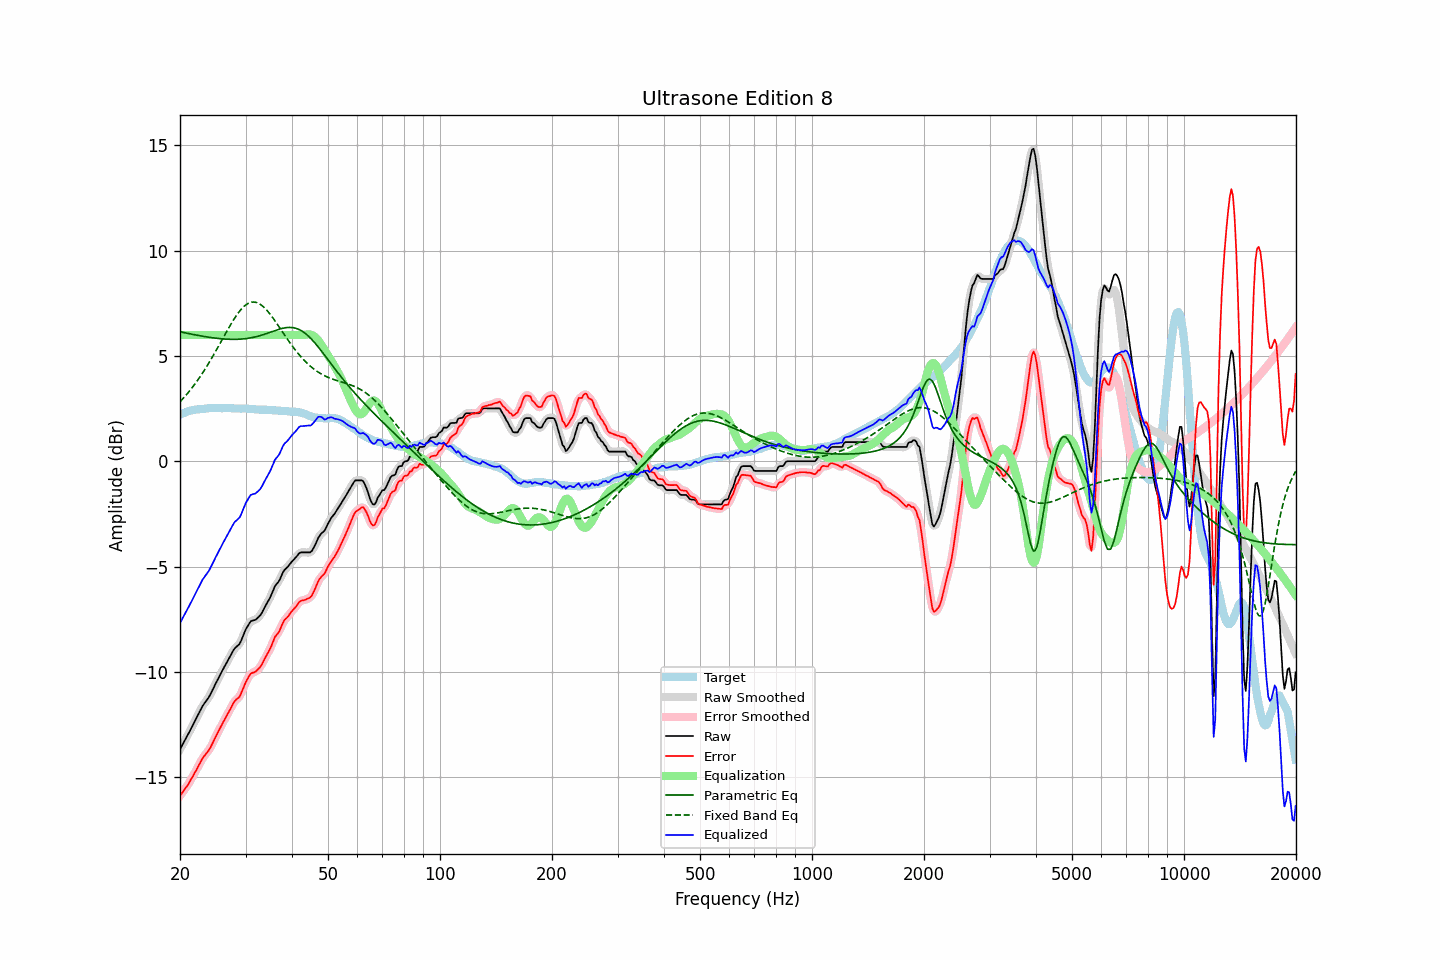

Data behind this chart, as committed beside it:
frequency, raw, error, smoothed, error_smoothed, equalization, parametric_eq, fixed_band_eq, equalized_raw, equalized_smoothed, target
20.00, -13.68, -15.88, -13.68, -15.88, 6.00, 6.15, 2.83, -7.68, -7.68, 2.20
20.20, -13.54, -15.78, -13.54, -15.78, 6.00, 6.13, 2.91, -7.54, -7.54, 2.24
20.40, -13.40, -15.67, -13.40, -15.68, 6.00, 6.12, 2.99, -7.40, -7.40, 2.27
20.61, -13.26, -15.57, -13.26, -15.57, 6.00, 6.10, 3.07, -7.26, -7.26, 2.30
20.81, -13.12, -15.46, -13.12, -15.46, 6.00, 6.09, 3.16, -7.12, -7.12, 2.34
21.02, -12.98, -15.36, -12.98, -15.35, 6.00, 6.07, 3.25, -6.98, -6.98, 2.38
21.23, -12.83, -15.22, -12.83, -15.23, 6.00, 6.05, 3.34, -6.83, -6.83, 2.39
21.44, -12.68, -15.09, -12.68, -15.10, 6.00, 6.04, 3.44, -6.68, -6.68, 2.41
21.66, -12.53, -14.96, -12.53, -14.96, 6.00, 6.02, 3.54, -6.53, -6.53, 2.43
21.87, -12.38, -14.82, -12.38, -14.82, 6.00, 6.01, 3.64, -6.38, -6.38, 2.44
22.09, -12.23, -14.69, -12.23, -14.69, 6.00, 5.99, 3.74, -6.23, -6.23, 2.46
22.31, -12.08, -14.54, -12.08, -14.54, 6.00, 5.98, 3.85, -6.08, -6.08, 2.46
22.54, -11.93, -14.40, -11.93, -14.40, 6.00, 5.97, 3.96, -5.93, -5.93, 2.47
22.76, -11.78, -14.26, -11.78, -14.26, 6.00, 5.95, 4.07, -5.78, -5.78, 2.48
22.99, -11.63, -14.11, -11.64, -14.12, 6.00, 5.94, 4.19, -5.63, -5.64, 2.48
23.22, -11.52, -14.01, -11.52, -14.01, 6.00, 5.93, 4.31, -5.52, -5.52, 2.49
23.45, -11.41, -13.91, -11.41, -13.91, 6.00, 5.91, 4.43, -5.41, -5.41, 2.50
23.69, -11.31, -13.82, -11.31, -13.82, 6.00, 5.90, 4.55, -5.31, -5.31, 2.51
23.92, -11.20, -13.72, -11.19, -13.71, 6.00, 5.89, 4.67, -5.20, -5.19, 2.52
24.16, -11.06, -13.59, -11.06, -13.58, 6.00, 5.88, 4.80, -5.06, -5.06, 2.53
24.40, -10.90, -13.44, -10.90, -13.44, 6.00, 5.87, 4.93, -4.90, -4.90, 2.54
24.65, -10.75, -13.28, -10.75, -13.28, 6.00, 5.86, 5.06, -4.75, -4.75, 2.53
24.89, -10.59, -13.11, -10.59, -13.12, 6.00, 5.85, 5.20, -4.59, -4.59, 2.53
25.14, -10.44, -12.96, -10.44, -12.97, 6.00, 5.84, 5.33, -4.44, -4.44, 2.53
25.39, -10.29, -12.81, -10.29, -12.81, 6.00, 5.83, 5.47, -4.29, -4.29, 2.53
25.65, -10.14, -12.67, -10.14, -12.66, 6.00, 5.82, 5.61, -4.14, -4.14, 2.53
25.91, -9.99, -12.51, -9.99, -12.52, 6.00, 5.81, 5.75, -3.99, -3.99, 2.52
26.16, -9.85, -12.37, -9.85, -12.37, 6.00, 5.81, 5.88, -3.85, -3.85, 2.52
26.43, -9.71, -12.24, -9.71, -12.23, 6.00, 5.80, 6.02, -3.71, -3.71, 2.52
26.69, -9.57, -12.09, -9.57, -12.10, 6.00, 5.80, 6.16, -3.57, -3.57, 2.52
26.96, -9.43, -11.95, -9.43, -11.96, 6.00, 5.79, 6.29, -3.43, -3.43, 2.52
27.23, -9.29, -11.81, -9.29, -11.81, 6.00, 5.79, 6.42, -3.29, -3.29, 2.52
27.50, -9.15, -11.67, -9.14, -11.66, 6.00, 5.79, 6.55, -3.15, -3.14, 2.52
27.77, -9.01, -11.52, -9.01, -11.53, 6.00, 5.79, 6.68, -3.01, -3.01, 2.51
28.05, -8.89, -11.40, -8.90, -11.41, 6.00, 5.79, 6.80, -2.89, -2.90, 2.51
28.33, -8.82, -11.32, -8.82, -11.33, 6.00, 5.79, 6.91, -2.82, -2.82, 2.50
28.62, -8.75, -11.26, -8.75, -11.26, 6.00, 5.79, 7.02, -2.75, -2.75, 2.51
28.90, -8.68, -11.19, -8.66, -11.16, 6.00, 5.80, 7.12, -2.68, -2.66, 2.51
29.19, -8.53, -11.03, -8.52, -11.02, 6.00, 5.80, 7.21, -2.53, -2.52, 2.50
29.48, -8.34, -10.84, -8.34, -10.85, 6.00, 5.81, 7.29, -2.34, -2.34, 2.51
29.78, -8.15, -10.66, -8.15, -10.66, 6.00, 5.82, 7.37, -2.15, -2.15, 2.50
30.08, -7.97, -10.48, -7.99, -10.49, 6.00, 5.82, 7.43, -1.97, -1.99, 2.50
30.38, -7.84, -10.33, -7.83, -10.33, 6.00, 5.83, 7.48, -1.84, -1.83, 2.49
30.68, -7.72, -10.21, -7.71, -10.20, 6.00, 5.85, 7.52, -1.72, -1.71, 2.49
30.99, -7.60, -10.08, -7.62, -10.11, 6.00, 5.86, 7.55, -1.60, -1.62, 2.48
31.30, -7.57, -10.05, -7.57, -10.05, 6.00, 5.88, 7.56, -1.57, -1.57, 2.48
31.61, -7.55, -10.03, -7.54, -10.02, 6.00, 5.89, 7.56, -1.55, -1.54, 2.48
31.93, -7.53, -10.00, -7.52, -9.98, 6.00, 5.91, 7.55, -1.53, -1.52, 2.47
32.24, -7.46, -9.91, -7.47, -9.93, 6.00, 5.93, 7.53, -1.46, -1.47, 2.46
32.57, -7.39, -9.84, -7.40, -9.85, 6.00, 5.95, 7.49, -1.39, -1.40, 2.45
32.89, -7.31, -9.76, -7.30, -9.75, 6.00, 5.97, 7.45, -1.31, -1.30, 2.45
33.22, -7.19, -9.64, -7.18, -9.63, 6.00, 5.99, 7.39, -1.19, -1.18, 2.45
33.55, -7.04, -9.49, -7.04, -9.49, 6.00, 6.02, 7.33, -1.04, -1.04, 2.45
33.89, -6.89, -9.34, -6.90, -9.34, 6.00, 6.04, 7.25, -0.89, -0.90, 2.45
34.23, -6.75, -9.20, -6.76, -9.20, 6.00, 6.07, 7.17, -0.75, -0.76, 2.45
34.57, -6.62, -9.05, -6.62, -9.06, 6.00, 6.10, 7.08, -0.62, -0.62, 2.43
34.92, -6.48, -8.91, -6.47, -8.91, 6.00, 6.12, 6.99, -0.48, -0.47, 2.43
35.27, -6.31, -8.74, -6.30, -8.73, 6.00, 6.15, 6.89, -0.31, -0.30, 2.43
35.62, -6.13, -8.55, -6.13, -8.55, 6.00, 6.18, 6.79, -0.13, -0.13, 2.42
35.97, -5.94, -8.35, -5.97, -8.39, 6.00, 6.20, 6.68, 0.06, 0.03, 2.42
... 635 more rows
